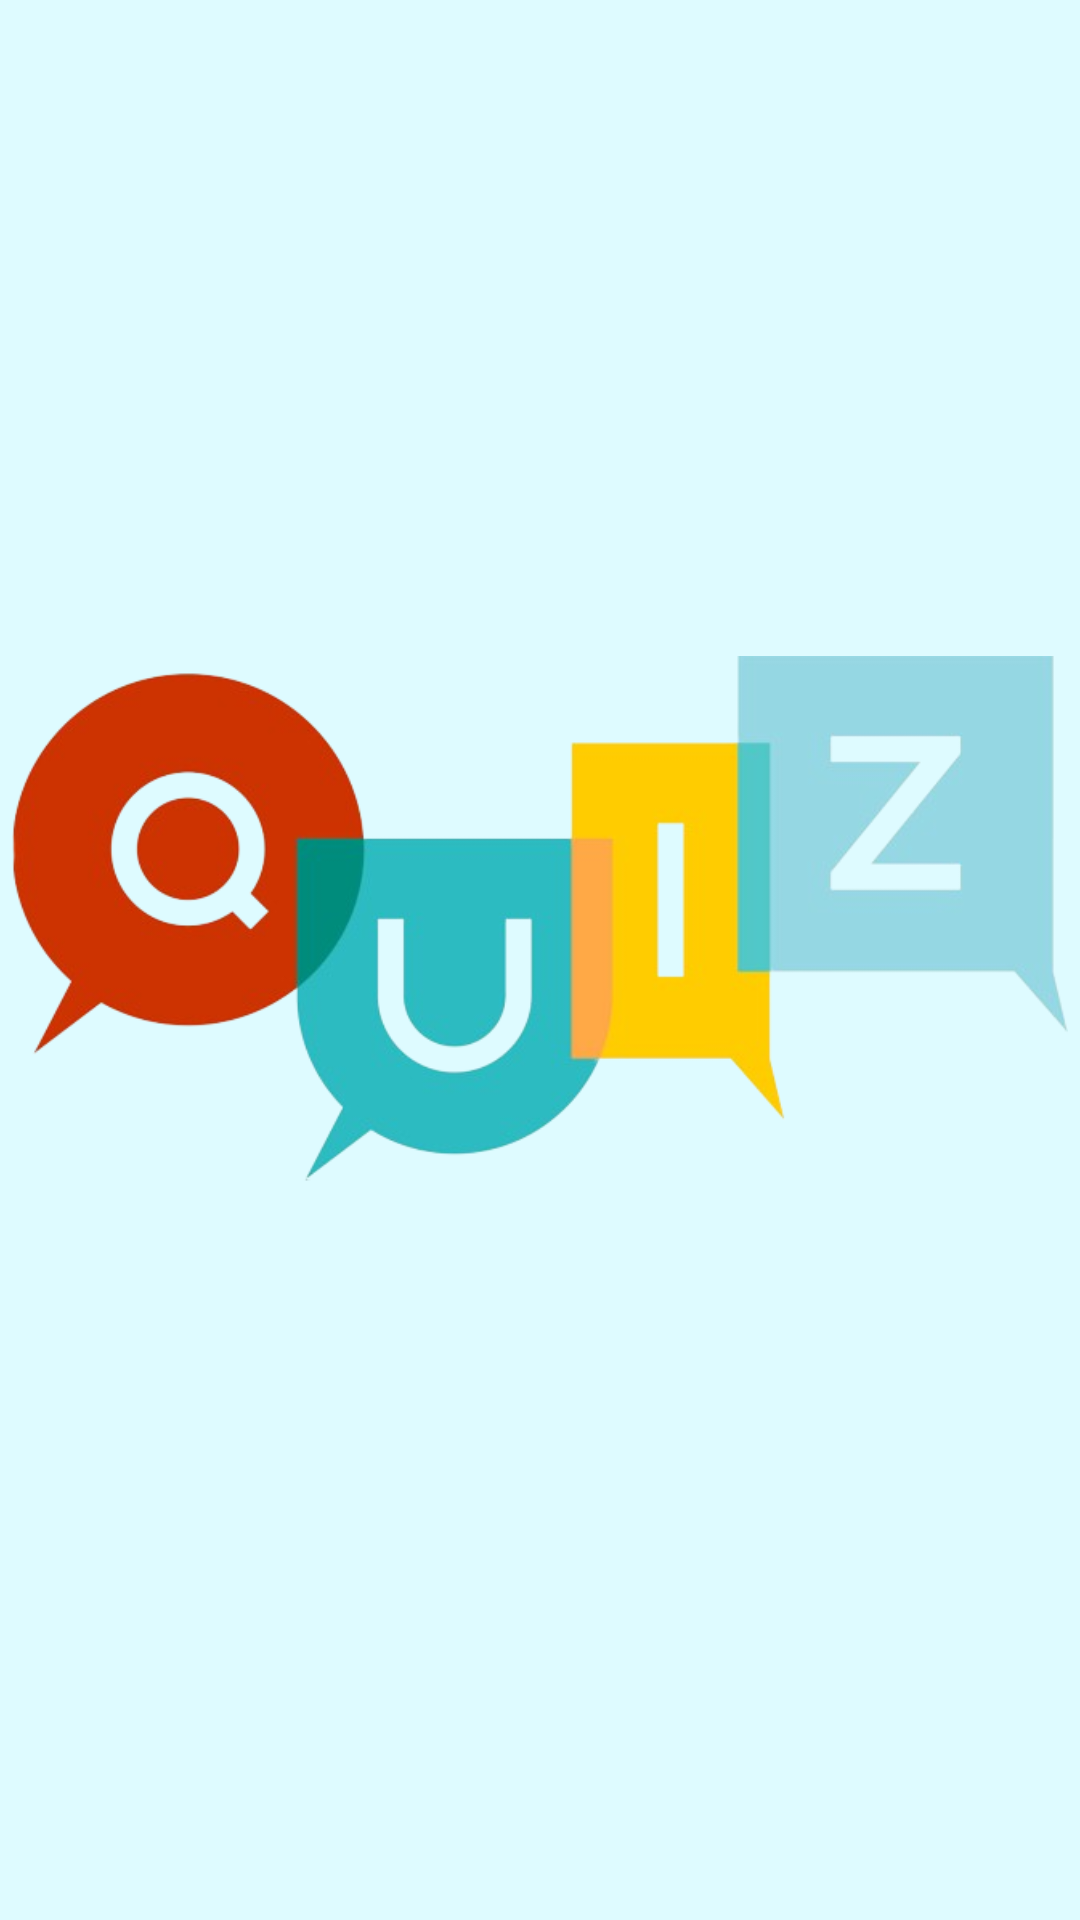

This screen was rendered from an Android layout file. Write that file and the resources it references.
<!-- AndroidManifest.xml: application theme Theme.Quiz2App -->
<!-- res/layout/activity_splash.xml -->
<?xml version="1.0" encoding="utf-8"?>
<androidx.constraintlayout.widget.ConstraintLayout xmlns:android="http://schemas.android.com/apk/res/android"
    xmlns:app="http://schemas.android.com/apk/res-auto"
    xmlns:tools="http://schemas.android.com/tools"
    android:layout_width="match_parent"
    android:layout_height="match_parent"
    tools:context=".presentation.splash.SplashActivity"
    android:background="#DEFBFF"
    >

    <ImageView
        android:layout_width="match_parent"
        android:layout_height="400dp"
        app:layout_constraintTop_toTopOf="parent"
        app:layout_constraintBottom_toBottomOf="parent"
        app:layout_constraintLeft_toLeftOf="parent"
        app:layout_constraintRight_toRightOf="parent"
        android:src="@drawable/splash"
        android:layout_marginHorizontal="4dp"
        />

</androidx.constraintlayout.widget.ConstraintLayout>
<!-- resources referenced by this layout -->
<resources>
  <!-- drawable splash: png bitmap (drawable, 90016 bytes) -->
  <style name="Theme.Quiz2App" parent="Base.Theme.Quiz2App" />
  <style name="Base.Theme.Quiz2App" parent="Theme.Material3.DayNight.NoActionBar">
          
          
          <item name="android:windowTranslucentStatus">true</item>
  
      </style>
</resources>
